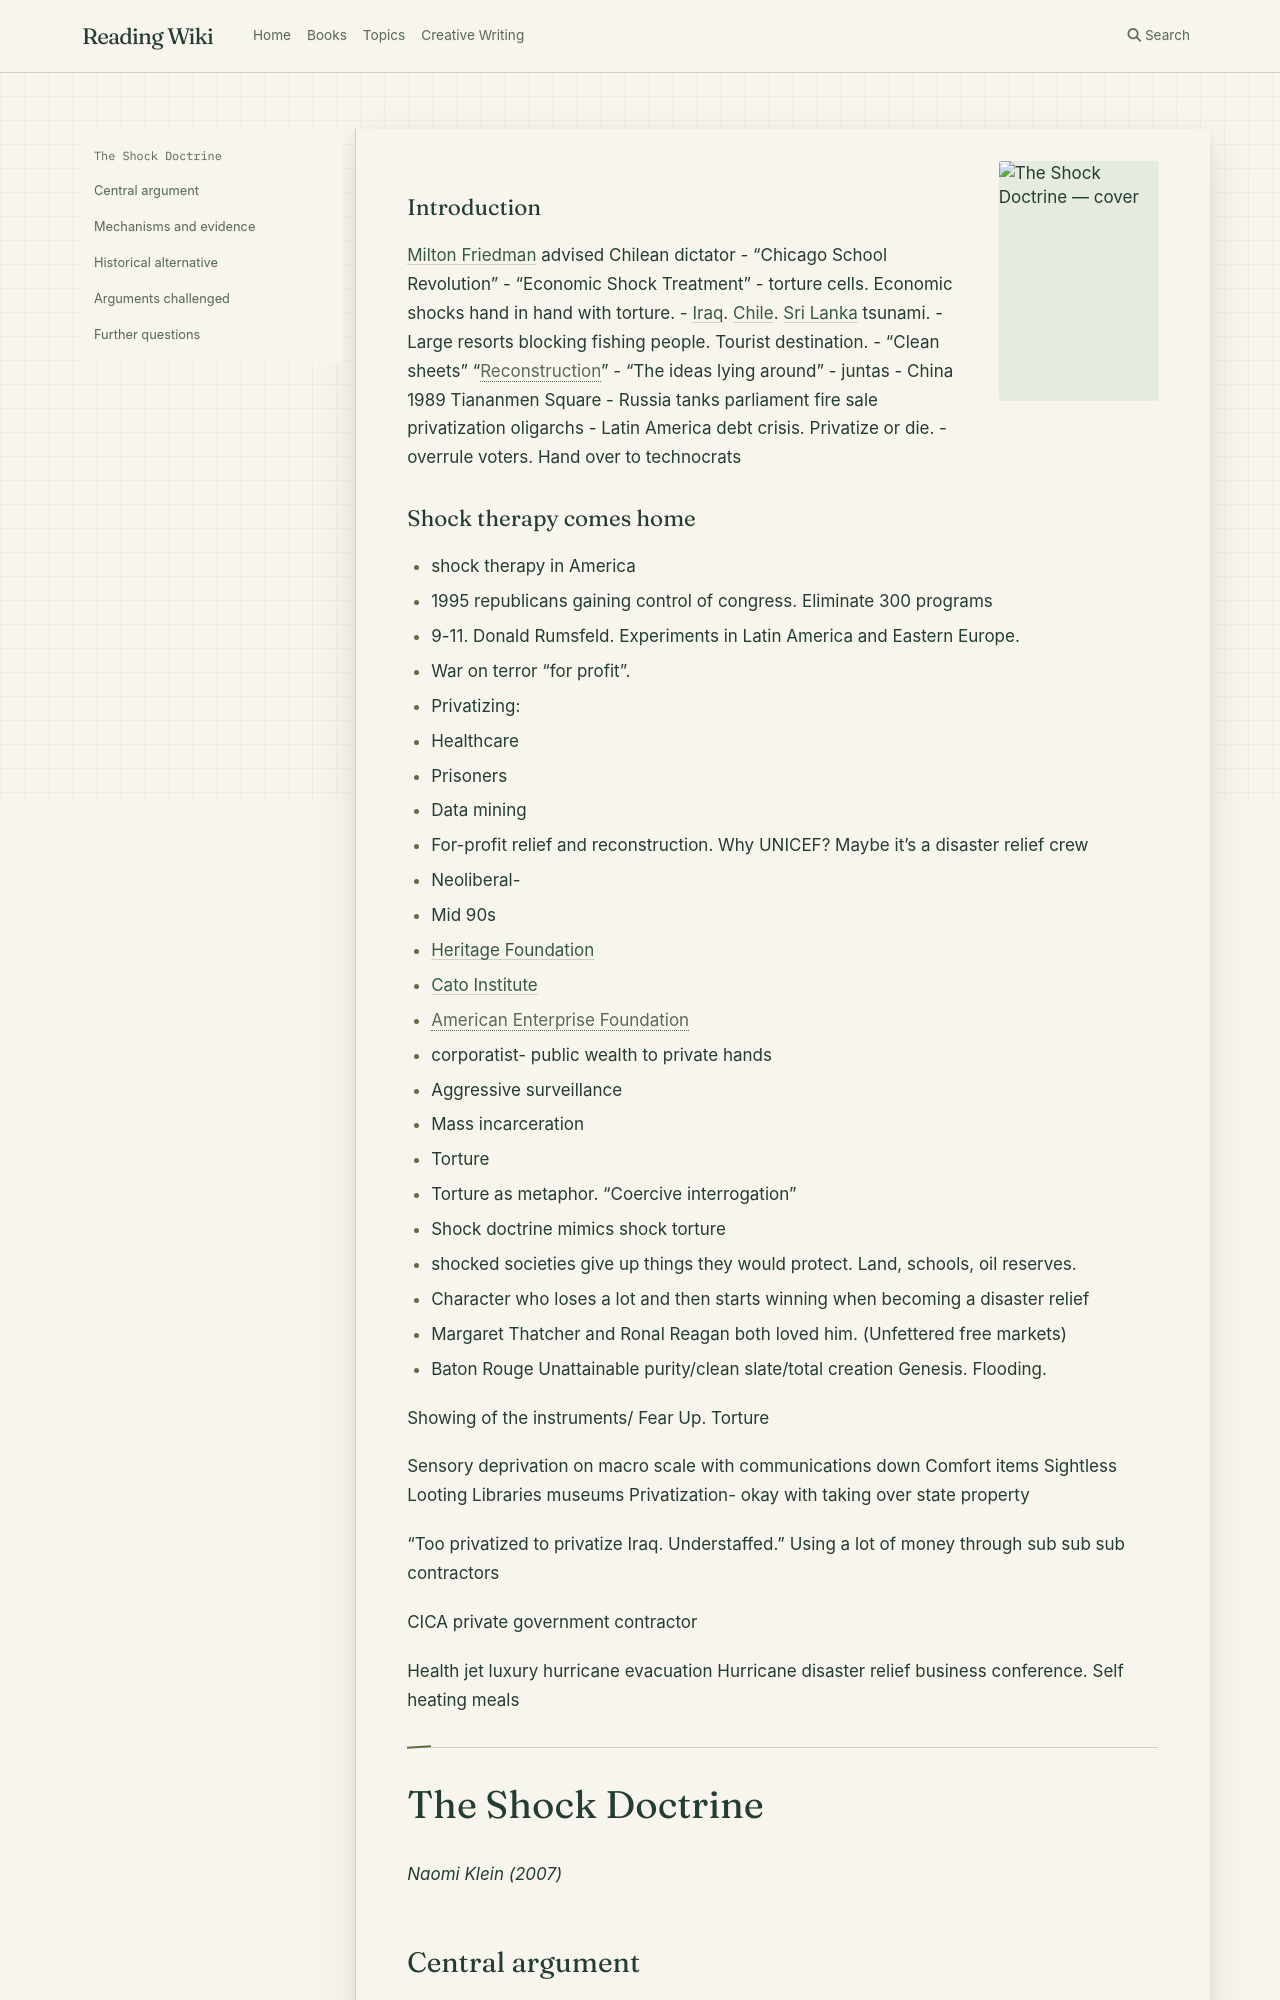

repository: l4valamp/reading-wiki · page: books/The Shock Doctrine/index.html · generator: mkdocs

---
tags:
  - book
  - unfinished-page
author: Naomi Klein
cover image: https://bugsblog.neocities.org/Bookcovers/TheShockDoctrine.jpg
status: To read
date started: 2026-10-25T23:34:00
date ended: 2026-10-25T23:34:00
---
